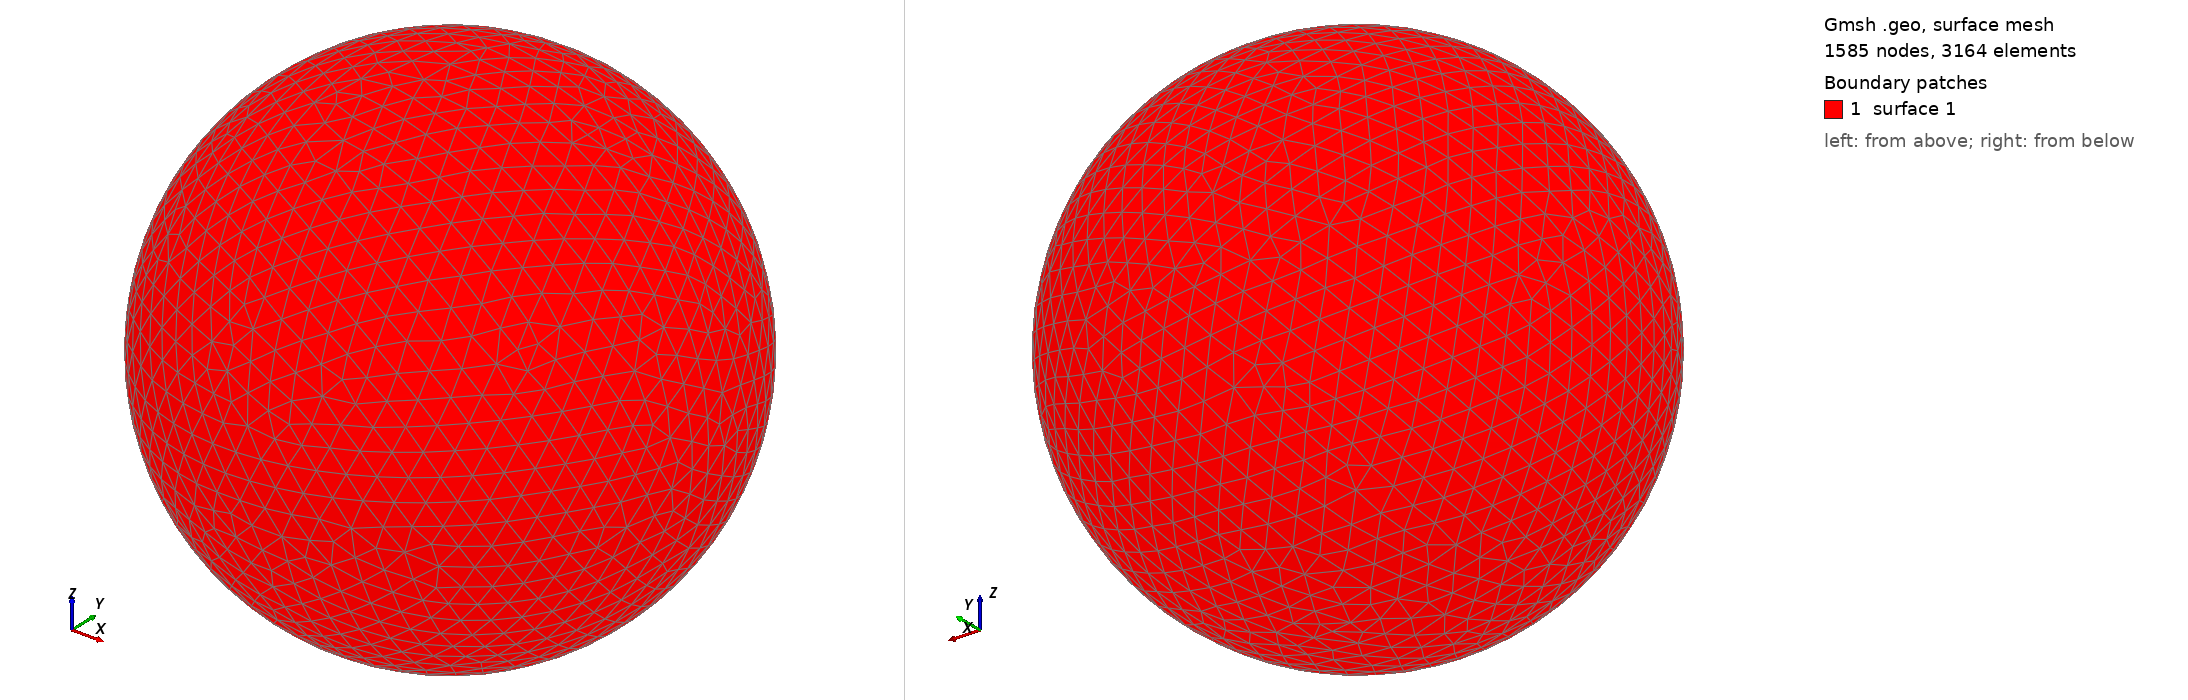

Gmsh geometry script, surface-meshed: 1585 nodes, 3164 surface elements. Boundary patches (legend numbers): 1 surface 1. Left view from above one corner, right view from below the opposite corner. The script declares no physical surfaces, so the legend lists its geometric surfaces. The drawing asked Gmsh for element sizes between 1% and 20% of the model's largest extent; the script's own settings can give other sizes.

=== shot0553.geo (drawn) ===
SetFactory("OpenCASCADE");
Point(1) = {0,0,0,0};
Sphere(1) = {0,0,0,0.00596800};
MeshSize{ PointsOf{ Surface{:}; } } = 0.000596800;
Mesh.ElementOrder=1;
Mesh.Format=39;
